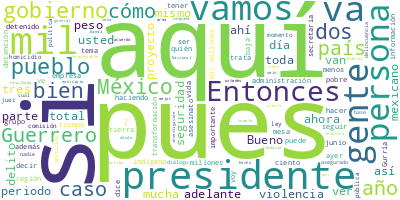

Data behind this chart, as committed beside it:
Participante, Texto, Sentimiento, Palabras, Dia, Mes, Anio
PRESIDENTE ANDRES MANUEL LOPEZ OBRADOR, Buenos días. Ánimo, ánimo. ¿Por qué está…, 0.0, 10, 11, 07, 2023
PRESIDENTE ANDRES MANUEL LOPEZ OBRADOR, Muy bien, pues vamos a informar sobre se…, 0.0, 38, 11, 07, 2023
LUIS RODRIGUEZ BUCIO, Muy buenos días. El día de hoy daremos e…, 0.0, 23, 11, 07, 2023
LUIS RODRIGUEZ BUCIO, Personas detenidas y registradas en el R…, 0.0, 21, 11, 07, 2023
LUIS RODRIGUEZ BUCIO, Tenemos una extradición en este periodo,…, 0.0, 37, 11, 07, 2023
LUIS RODRIGUEZ BUCIO, Otro detenido es José Ángel ‘N’. Él part…, 0.0, 43, 11, 07, 2023
LUIS RODRIGUEZ BUCIO, Otro detenido es esta persona José Luis …, 0.0, 58, 11, 07, 2023
LUIS RODRIGUEZ BUCIO, La detención de Raúl ‘N’, alias ‘Comanda…, 0.0, 76, 11, 07, 2023
LUIS RODRIGUEZ BUCIO, También tenemos los dos detenidos por el…, 0.0, 72, 11, 07, 2023
LUIS RODRIGUEZ BUCIO, Francisco ‘N’ fue detenido por una presu…, 0.0, 44, 11, 07, 2023
LUIS RODRIGUEZ BUCIO, Vinculado a proceso tenemos en este caso…, 0.0, 31, 11, 07, 2023
LUIS RODRIGUEZ BUCIO, Otro sentenciado Tomás ‘N’, alias ‘el Di…, 0.0, 75, 11, 07, 2023
LUIS RODRIGUEZ BUCIO, Otro sentenciado a 62 años de prisión, W…, 0.0, 26, 11, 07, 2023
LUIS RODRIGUEZ BUCIO, De los resultados de Conase en este peri…, 0.0, 21, 11, 07, 2023
LUIS RODRIGUEZ BUCIO, Detenidos por feminicidio en este period…, 0.0, 13, 11, 07, 2023
LUIS RODRIGUEZ BUCIO, Queremos informar sobre el caso de los p…, 0.0, 54, 11, 07, 2023
LUIS RODRIGUEZ BUCIO, Fueron localizados dos con vida. En este…, 0.0, 99, 11, 07, 2023
LUIS RODRIGUEZ BUCIO, En cuanto a asesinatos de periodistas te…, 0.0, 27, 11, 07, 2023
LUIS RODRIGUEZ BUCIO, Vamos a ver dos casos de jueces que favo…, 0.0, 81, 11, 07, 2023
LUIS RODRIGUEZ BUCIO, Sin embargo, cuatro días después el juez…, 0.0, 78, 11, 07, 2023
LUIS RODRIGUEZ BUCIO, Bueno, ya en este año, el Tribunal Coleg…, 0.0, 49, 11, 07, 2023
LUIS RODRIGUEZ BUCIO, Adelante. Estos son los artículos de las…, 0.0, 86, 11, 07, 2023
LUIS RODRIGUEZ BUCIO, Adelante. El otro caso son dos buques pe…, 0.0, 48, 11, 07, 2023
LUIS RODRIGUEZ BUCIO, Al día siguiente, en el buque ‘Jacob’, l…, 0.0, 69, 11, 07, 2023
LUIS RODRIGUEZ BUCIO, Sin embargo, en ambos casos el juez Marc…, 0.0, 91, 11, 07, 2023
LUIS RODRIGUEZ BUCIO, Adelante. En este caso hay un protocolo …, 0.0, 99, 11, 07, 2023
LUIS RODRIGUEZ BUCIO, Sería cuanto. Me permito ceder la palabr…, 0.0, 11, 11, 07, 2023
LUIS CRESENCIO SANDOVAL GONZALEZ, Gracias. Con permiso, señor presidente., 0.0, 5, 11, 07, 2023
LUIS CRESENCIO SANDOVAL GONZALEZ, Continuamos con el informe. Vamos a dar …, 0.0, 46, 11, 07, 2023
LUIS CRESENCIO SANDOVAL GONZALEZ, 16 elementos, con vehículos, aeronaves y…, 0.0, 12, 11, 07, 2023
LUIS CRESENCIO SANDOVAL GONZALEZ, Son 14 misiones que se están cumpliendo …, 0.0, 27, 11, 07, 2023
LUIS CRESENCIO SANDOVAL GONZALEZ, Los apoyos brindados de la Guardia Nacio…, 0.0, 43, 11, 07, 2023
LUIS CRESENCIO SANDOVAL GONZALEZ, Y en cuanto al traslado de internos en r…, 0.0, 17, 11, 07, 2023
LUIS CRESENCIO SANDOVAL GONZALEZ, Los resultados que tuvimos, en el period…, 0.0, 25, 11, 07, 2023
LUIS CRESENCIO SANDOVAL GONZALEZ, En cuanto a cargadores, mil 57 en el per…, 0.0, 20, 11, 07, 2023
LUIS CRESENCIO SANDOVAL GONZALEZ, En granadas y cartuchos. Granadas, ocho …, 0.0, 46, 11, 07, 2023
LUIS CRESENCIO SANDOVAL GONZALEZ, Detenidos 382, 74 mil 587 personas deten…, 0.0, 7, 11, 07, 2023
LUIS CRESENCIO SANDOVAL GONZALEZ, Vehículos, 382 asegurados, 86 mil 341 en…, 0.0, 9, 11, 07, 2023
LUIS CRESENCIO SANDOVAL GONZALEZ, Aeronaves, se aseguró una aeronave, llev…, 0.0, 13, 11, 07, 2023
LUIS CRESENCIO SANDOVAL GONZALEZ, Fentanilo, 3.7 kilógramos de fentanilo a…, 0.0, 20, 11, 07, 2023
LUIS CRESENCIO SANDOVAL GONZALEZ, De metanfetaminas, tres mil 616 kilógram…, 0.0, 18, 11, 07, 2023
LUIS CRESENCIO SANDOVAL GONZALEZ, Cocaína y heroína, seis mil 234 kilógram…, 0.0, 18, 11, 07, 2023
LUIS CRESENCIO SANDOVAL GONZALEZ, En heroína, un kilogramo y mil 481 en la…, 0.0, 10, 11, 07, 2023
LUIS CRESENCIO SANDOVAL GONZALEZ, En marihuana, tres mil 663 kilógramos en…, 0.0, 17, 11, 07, 2023
LUIS CRESENCIO SANDOVAL GONZALEZ, En moneda nacional asegurada en el perio…, 0.0, 42, 11, 07, 2023
LUIS CRESENCIO SANDOVAL GONZALEZ, En marihuana, en plantíos de marihuana e…, 0.0, 31, 11, 07, 2023
LUIS CRESENCIO SANDOVAL GONZALEZ, En amapola, 730 plantíos, 114 hectáreas,…, 0.0, 19, 11, 07, 2023
LUIS CRESENCIO SANDOVAL GONZALEZ, En hoja de coca, tres plantíos en 0.3 he…, 0.0, 21, 11, 07, 2023
LUIS CRESENCIO SANDOVAL GONZALEZ, En el periodo se localizaron y destruyer…, 0.0, 52, 11, 07, 2023
LUIS CRESENCIO SANDOVAL GONZALEZ, La afectación económica a la delincuenci…, 0.0, 13, 11, 07, 2023
LUIS CRESENCIO SANDOVAL GONZALEZ, En la administración se llevan mil 788 l…, 0.0, 53, 11, 07, 2023
LUIS CRESENCIO SANDOVAL GONZALEZ, En cuanto al programa de fortalecimiento…, 0.0, 107, 11, 07, 2023
LUIS CRESENCIO SANDOVAL GONZALEZ, El mercado ilícito de combustibles, esta…, 0.0, 56, 11, 07, 2023
LUIS CRESENCIO SANDOVAL GONZALEZ, También se aseguró o se evitó que se sig…, 0.0, 45, 11, 07, 2023
LUIS CRESENCIO SANDOVAL GONZALEZ, En cuanto a la aplicación del Plan Marin…, 0.0, 32, 11, 07, 2023
LUIS CRESENCIO SANDOVAL GONZALEZ, Por la presencia del huracán Beatriz en …, 0.0, 33, 11, 07, 2023
LUIS CRESENCIO SANDOVAL GONZALEZ, La que sigue, por favor. En las operacio…, 0.0, 37, 11, 07, 2023
LUIS CRESENCIO SANDOVAL GONZALEZ, Adelante, por favor. En cuanto a las ope…, 0.0, 49, 11, 07, 2023
LUIS CRESENCIO SANDOVAL GONZALEZ, Adelante, por favor. En cuanto a la Oper…, 0.0, 56, 11, 07, 2023
LUIS CRESENCIO SANDOVAL GONZALEZ, Sobre la vigilancia del Alto Golfo de Ca…, 0.0, 44, 11, 07, 2023
... 302 more rows
